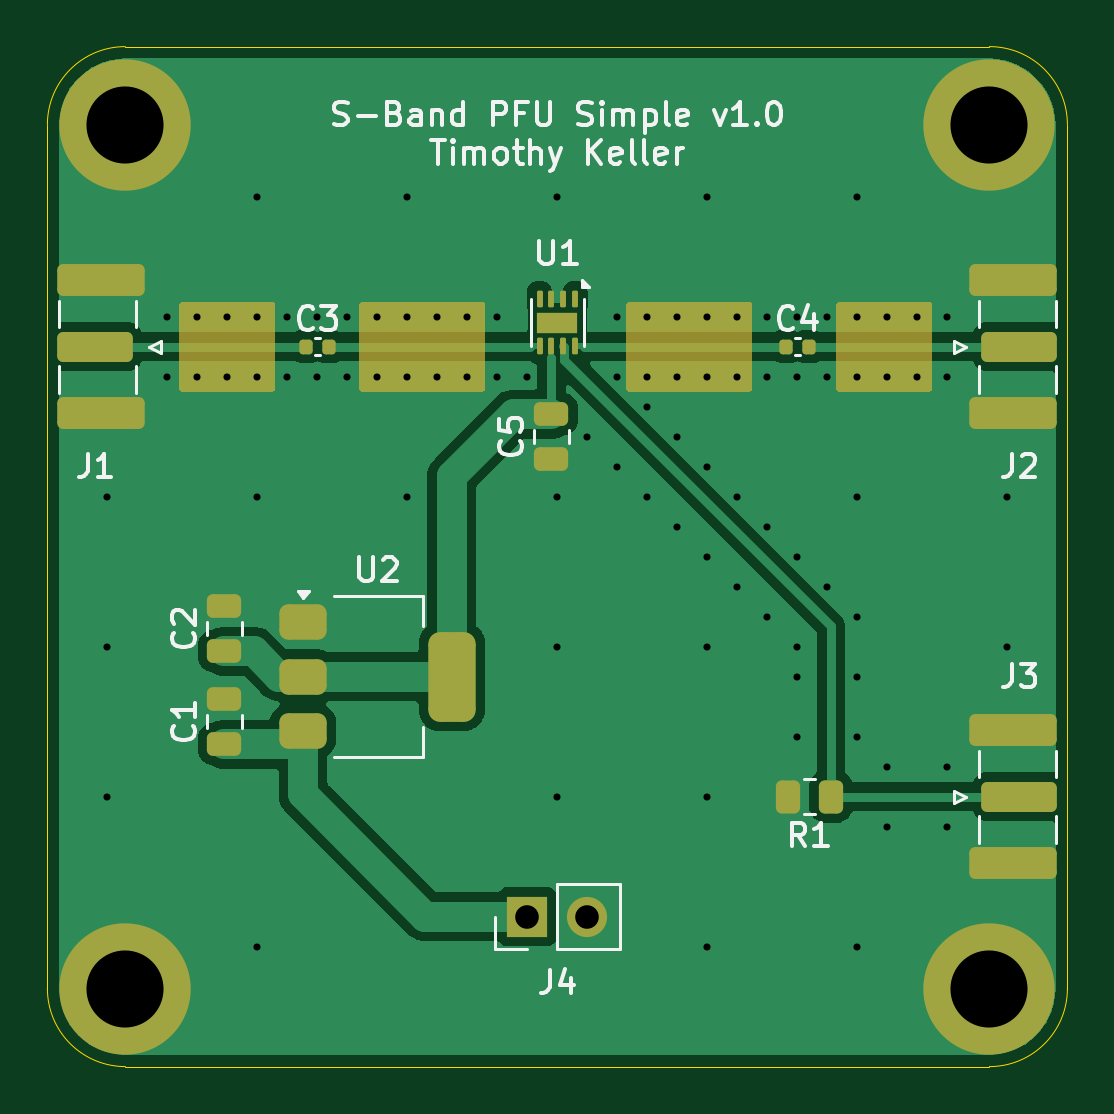
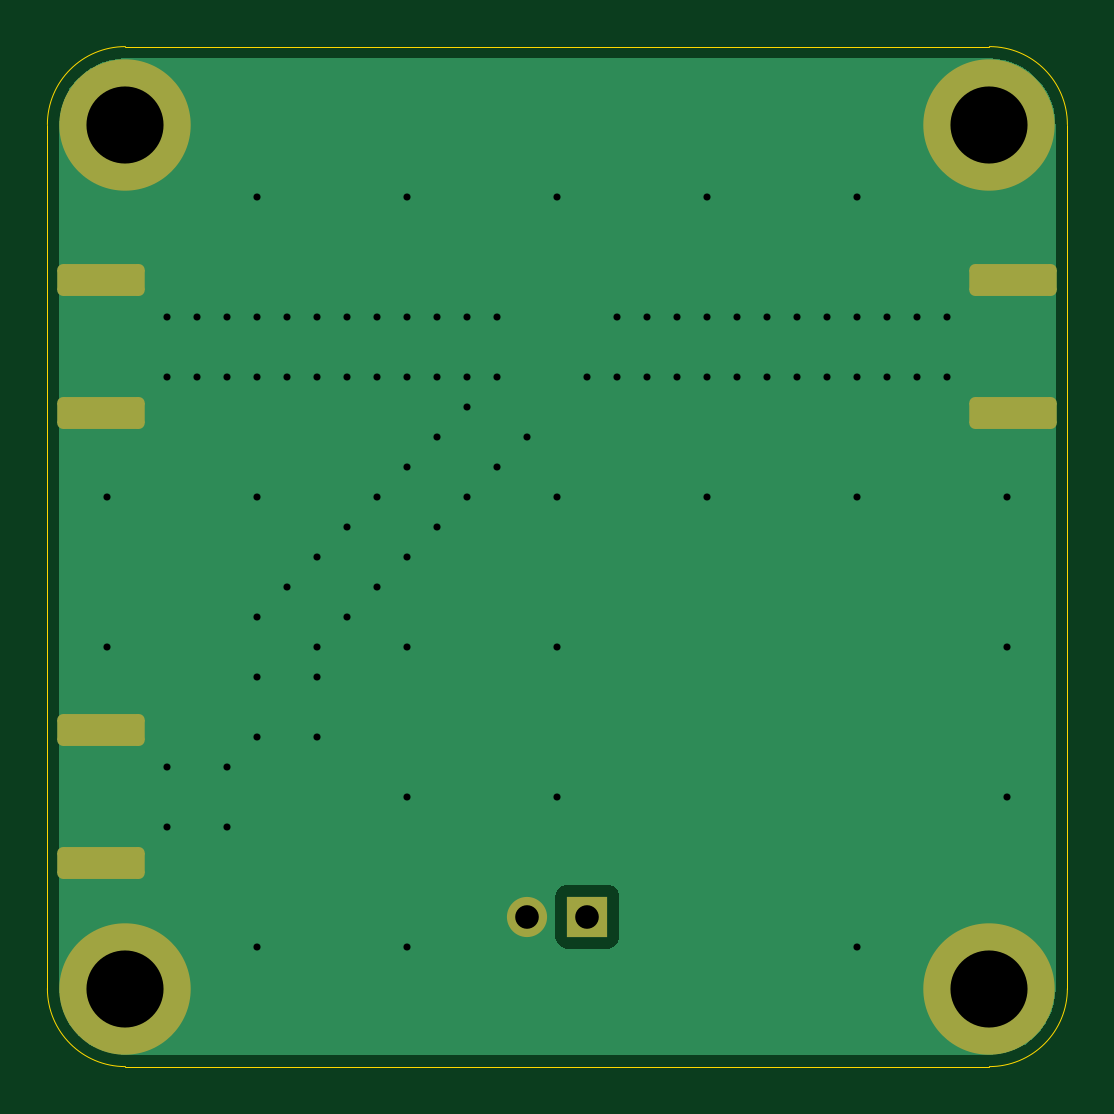
Circuit board: 13 layer files. Board 43.2 x 43.2 mm.
- bottom_copper: S-Band PFU Simple-B_Cu.gbr (8953 bytes)
- bottom_mask: S-Band PFU Simple-B_Mask.gbr (1751 bytes)
- paste: S-Band PFU Simple-B_Paste.gbr (460 bytes)
- bottom_silk: S-Band PFU Simple-B_Silkscreen.gbr (461 bytes)
- outline: S-Band PFU Simple-Edge_Cuts.gbr (984 bytes)
- top_copper: S-Band PFU Simple-F_Cu.gbr (31060 bytes)
- top_mask: S-Band PFU Simple-F_Mask.gbr (5211 bytes)
- paste: S-Band PFU Simple-F_Paste.gbr (2549 bytes)
- top_silk: S-Band PFU Simple-F_Silkscreen.gbr (27633 bytes)
- inner_copper: S-Band PFU Simple-In1_Cu.gbr (7811 bytes)
- inner_copper: S-Band PFU Simple-In2_Cu.gbr (7811 bytes)
- drill: S-Band PFU Simple-NPTH.drl (269 bytes)
- drill: S-Band PFU Simple-PTH.drl (1873 bytes)

=== bottom_copper: S-Band PFU Simple-B_Cu.gbr (8953 bytes, source omitted) ===
=== bottom_mask: S-Band PFU Simple-B_Mask.gbr (1751 bytes, source withheld) ===
=== paste: S-Band PFU Simple-B_Paste.gbr ===
%TF.GenerationSoftware,KiCad,Pcbnew,9.0.2*%
%TF.CreationDate,2025-07-07T19:52:27-04:00*%
%TF.ProjectId,S-Band PFU Simple,532d4261-6e64-4205-9046-552053696d70,v1.0*%
%TF.SameCoordinates,Original*%
%TF.FileFunction,Paste,Bot*%
%TF.FilePolarity,Positive*%
%FSLAX46Y46*%
G04 Gerber Fmt 4.6, Leading zero omitted, Abs format (unit mm)*
G04 Created by KiCad (PCBNEW 9.0.2) date 2025-07-07 19:52:27*
%MOMM*%
%LPD*%
G01*
G04 APERTURE LIST*
G04 APERTURE END LIST*
M02*

=== bottom_silk: S-Band PFU Simple-B_Silkscreen.gbr ===
%TF.GenerationSoftware,KiCad,Pcbnew,9.0.2*%
%TF.CreationDate,2025-07-07T19:52:27-04:00*%
%TF.ProjectId,S-Band PFU Simple,532d4261-6e64-4205-9046-552053696d70,v1.0*%
%TF.SameCoordinates,Original*%
%TF.FileFunction,Legend,Bot*%
%TF.FilePolarity,Positive*%
%FSLAX46Y46*%
G04 Gerber Fmt 4.6, Leading zero omitted, Abs format (unit mm)*
G04 Created by KiCad (PCBNEW 9.0.2) date 2025-07-07 19:52:27*
%MOMM*%
%LPD*%
G01*
G04 APERTURE LIST*
G04 APERTURE END LIST*
M02*

=== outline: S-Band PFU Simple-Edge_Cuts.gbr ===
%TF.GenerationSoftware,KiCad,Pcbnew,9.0.2*%
%TF.CreationDate,2025-07-07T19:52:27-04:00*%
%TF.ProjectId,S-Band PFU Simple,532d4261-6e64-4205-9046-552053696d70,v1.0*%
%TF.SameCoordinates,Original*%
%TF.FileFunction,Profile,NP*%
%FSLAX46Y46*%
G04 Gerber Fmt 4.6, Leading zero omitted, Abs format (unit mm)*
G04 Created by KiCad (PCBNEW 9.0.2) date 2025-07-07 19:52:27*
%MOMM*%
%LPD*%
G01*
G04 APERTURE LIST*
%TA.AperFunction,Profile*%
%ADD10C,0.050000*%
%TD*%
G04 APERTURE END LIST*
D10*
X76962000Y-38100000D02*
X113538000Y-38100000D01*
X113538000Y-81280000D02*
X76962000Y-81280000D01*
X73660000Y-41402000D02*
G75*
G02*
X76962000Y-38100000I3302000J0D01*
G01*
X116840000Y-77978000D02*
G75*
G02*
X113538000Y-81280000I-3302000J0D01*
G01*
X116840000Y-41402000D02*
X116840000Y-77978000D01*
X73660000Y-77978000D02*
X73660000Y-41402000D01*
X76962000Y-81280000D02*
G75*
G02*
X73660000Y-77978000I0J3302000D01*
G01*
X113538000Y-38100000D02*
G75*
G02*
X116840000Y-41402000I0J-3302000D01*
G01*
M02*

=== top_copper: S-Band PFU Simple-F_Cu.gbr (31060 bytes, source omitted) ===
=== top_mask: S-Band PFU Simple-F_Mask.gbr ===
%TF.GenerationSoftware,KiCad,Pcbnew,9.0.2*%
%TF.CreationDate,2025-07-07T19:52:27-04:00*%
%TF.ProjectId,S-Band PFU Simple,532d4261-6e64-4205-9046-552053696d70,v1.0*%
%TF.SameCoordinates,Original*%
%TF.FileFunction,Soldermask,Top*%
%TF.FilePolarity,Negative*%
%FSLAX46Y46*%
G04 Gerber Fmt 4.6, Leading zero omitted, Abs format (unit mm)*
G04 Created by KiCad (PCBNEW 9.0.2) date 2025-07-07 19:52:27*
%MOMM*%
%LPD*%
G01*
G04 APERTURE LIST*
G04 Aperture macros list*
%AMRoundRect*
0 Rectangle with rounded corners*
0 $1 Rounding radius*
0 $2 $3 $4 $5 $6 $7 $8 $9 X,Y pos of 4 corners*
0 Add a 4 corners polygon primitive as box body*
4,1,4,$2,$3,$4,$5,$6,$7,$8,$9,$2,$3,0*
0 Add four circle primitives for the rounded corners*
1,1,$1+$1,$2,$3*
1,1,$1+$1,$4,$5*
1,1,$1+$1,$6,$7*
1,1,$1+$1,$8,$9*
0 Add four rect primitives between the rounded corners*
20,1,$1+$1,$2,$3,$4,$5,0*
20,1,$1+$1,$4,$5,$6,$7,0*
20,1,$1+$1,$6,$7,$8,$9,0*
20,1,$1+$1,$8,$9,$2,$3,0*%
G04 Aperture macros list end*
%ADD10RoundRect,0.250000X0.475000X-0.250000X0.475000X0.250000X-0.475000X0.250000X-0.475000X-0.250000X0*%
%ADD11RoundRect,0.250000X-1.350000X0.385000X-1.350000X-0.385000X1.350000X-0.385000X1.350000X0.385000X0*%
%ADD12RoundRect,0.250000X-1.600000X0.425000X-1.600000X-0.425000X1.600000X-0.425000X1.600000X0.425000X0*%
%ADD13RoundRect,0.250000X1.350000X-0.385000X1.350000X0.385000X-1.350000X0.385000X-1.350000X-0.385000X0*%
%ADD14RoundRect,0.250000X1.600000X-0.425000X1.600000X0.425000X-1.600000X0.425000X-1.600000X-0.425000X0*%
%ADD15C,5.562600*%
%ADD16R,1.700000X1.700000*%
%ADD17C,1.700000*%
%ADD18RoundRect,0.140000X-0.140000X-0.170000X0.140000X-0.170000X0.140000X0.170000X-0.140000X0.170000X0*%
%ADD19RoundRect,0.375000X-0.625000X-0.375000X0.625000X-0.375000X0.625000X0.375000X-0.625000X0.375000X0*%
%ADD20RoundRect,0.500000X-0.500000X-1.400000X0.500000X-1.400000X0.500000X1.400000X-0.500000X1.400000X0*%
%ADD21RoundRect,0.250000X0.262500X0.450000X-0.262500X0.450000X-0.262500X-0.450000X0.262500X-0.450000X0*%
%ADD22RoundRect,0.062500X-0.062500X0.287500X-0.062500X-0.287500X0.062500X-0.287500X0.062500X0.287500X0*%
%ADD23R,1.700000X0.900000*%
G04 APERTURE END LIST*
D10*
%TO.C,C2*%
X81153000Y-63688000D03*
X81153000Y-61788000D03*
%TD*%
D11*
%TO.C,J1*%
X75692000Y-50800000D03*
D12*
X75942000Y-53625000D03*
X75942000Y-47975000D03*
%TD*%
D13*
%TO.C,J3*%
X114808000Y-69850000D03*
D14*
X114558000Y-67025000D03*
X114558000Y-72675000D03*
%TD*%
D15*
%TO.C,H2*%
X113538000Y-41402000D03*
%TD*%
D16*
%TO.C,J4*%
X93980000Y-74930000D03*
D17*
X96520000Y-74930000D03*
%TD*%
D18*
%TO.C,C3*%
X84610000Y-50800000D03*
X85570000Y-50800000D03*
%TD*%
%TO.C,C4*%
X104930000Y-50800000D03*
X105890000Y-50800000D03*
%TD*%
D19*
%TO.C,U2*%
X84480000Y-62470000D03*
X84480000Y-64770000D03*
D20*
X90780000Y-64770000D03*
D19*
X84480000Y-67070000D03*
%TD*%
D21*
%TO.C,R1*%
X106830500Y-69850000D03*
X105005500Y-69850000D03*
%TD*%
D10*
%TO.C,C5*%
X94996000Y-55560000D03*
X94996000Y-53660000D03*
%TD*%
%TO.C,C1*%
X81153000Y-67625000D03*
X81153000Y-65725000D03*
%TD*%
D15*
%TO.C,H3*%
X113538000Y-77978000D03*
%TD*%
%TO.C,H4*%
X76962000Y-77978000D03*
%TD*%
%TO.C,H1*%
X76962000Y-41402000D03*
%TD*%
D13*
%TO.C,J2*%
X114808000Y-50800000D03*
D14*
X114558000Y-47975000D03*
X114558000Y-53625000D03*
%TD*%
D22*
%TO.C,U1*%
X96000000Y-48784000D03*
X95500000Y-48784000D03*
X95000000Y-48784000D03*
X94500000Y-48784000D03*
X94500000Y-50784000D03*
X95000000Y-50784000D03*
X95500000Y-50784000D03*
X96000000Y-50784000D03*
D23*
X95250000Y-49784000D03*
%TD*%
G36*
X111068039Y-48914685D02*
G01*
X111113794Y-48967489D01*
X111125000Y-49019000D01*
X111125000Y-52581000D01*
X111105315Y-52648039D01*
X111052511Y-52693794D01*
X111001000Y-52705000D01*
X107185000Y-52705000D01*
X107117961Y-52685315D01*
X107072206Y-52632511D01*
X107061000Y-52581000D01*
X107061000Y-49019000D01*
X107080685Y-48951961D01*
X107133489Y-48906206D01*
X107185000Y-48895000D01*
X111001000Y-48895000D01*
X111068039Y-48914685D01*
G37*
G36*
X83255039Y-48914685D02*
G01*
X83300794Y-48967489D01*
X83312000Y-49019000D01*
X83312000Y-52581000D01*
X83292315Y-52648039D01*
X83239511Y-52693794D01*
X83188000Y-52705000D01*
X79372000Y-52705000D01*
X79304961Y-52685315D01*
X79259206Y-52632511D01*
X79248000Y-52581000D01*
X79248000Y-49019000D01*
X79267685Y-48951961D01*
X79320489Y-48906206D01*
X79372000Y-48895000D01*
X83188000Y-48895000D01*
X83255039Y-48914685D01*
G37*
G36*
X103448039Y-48914685D02*
G01*
X103493794Y-48967489D01*
X103505000Y-49019000D01*
X103505000Y-52581000D01*
X103485315Y-52648039D01*
X103432511Y-52693794D01*
X103381000Y-52705000D01*
X98295000Y-52705000D01*
X98227961Y-52685315D01*
X98182206Y-52632511D01*
X98171000Y-52581000D01*
X98171000Y-49019000D01*
X98190685Y-48951961D01*
X98243489Y-48906206D01*
X98295000Y-48895000D01*
X103381000Y-48895000D01*
X103448039Y-48914685D01*
G37*
G36*
X92145039Y-48914685D02*
G01*
X92190794Y-48967489D01*
X92202000Y-49019000D01*
X92202000Y-52581000D01*
X92182315Y-52648039D01*
X92129511Y-52693794D01*
X92078000Y-52705000D01*
X86992000Y-52705000D01*
X86924961Y-52685315D01*
X86879206Y-52632511D01*
X86868000Y-52581000D01*
X86868000Y-49019000D01*
X86887685Y-48951961D01*
X86940489Y-48906206D01*
X86992000Y-48895000D01*
X92078000Y-48895000D01*
X92145039Y-48914685D01*
G37*
M02*

=== paste: S-Band PFU Simple-F_Paste.gbr (2549 bytes, source withheld) ===
=== top_silk: S-Band PFU Simple-F_Silkscreen.gbr (27633 bytes, source omitted) ===
=== inner_copper: S-Band PFU Simple-In1_Cu.gbr (7811 bytes, source omitted) ===
=== inner_copper: S-Band PFU Simple-In2_Cu.gbr (7811 bytes, source omitted) ===
=== drill: S-Band PFU Simple-NPTH.drl ===
M48
; DRILL file {KiCad 9.0.2} date 2025-07-07T19:52:31-0400
; FORMAT={-:-/ absolute / metric / decimal}
; #@! TF.CreationDate,2025-07-07T19:52:31-04:00
; #@! TF.GenerationSoftware,Kicad,Pcbnew,9.0.2
; #@! TF.FileFunction,NonPlated,1,4,NPTH
FMAT,2
METRIC
%
G90
G05
M30

=== drill: S-Band PFU Simple-PTH.drl ===
M48
; DRILL file {KiCad 9.0.2} date 2025-07-07T19:52:31-0400
; FORMAT={-:-/ absolute / metric / decimal}
; #@! TF.CreationDate,2025-07-07T19:52:31-04:00
; #@! TF.GenerationSoftware,Kicad,Pcbnew,9.0.2
; #@! TF.FileFunction,Plated,1,4,PTH
FMAT,2
METRIC
; #@! TA.AperFunction,Plated,PTH,ViaDrill
T1C0.300
; #@! TA.AperFunction,Plated,PTH,ComponentDrill
T2C1.000
; #@! TA.AperFunction,Plated,PTH,ComponentDrill
T3C3.264
%
G90
G05
T1
X76.2Y-57.15
X76.2Y-63.5
X76.2Y-69.85
X78.74Y-49.53
X78.74Y-52.07
X80.01Y-49.53
X80.01Y-52.07
X81.28Y-49.53
X81.28Y-52.07
X82.55Y-44.45
X82.55Y-49.53
X82.55Y-52.07
X82.55Y-57.15
X82.55Y-76.2
X83.82Y-49.53
X83.82Y-52.07
X85.09Y-49.53
X85.09Y-52.07
X86.36Y-49.53
X86.36Y-52.07
X87.63Y-49.53
X87.63Y-52.07
X88.9Y-44.45
X88.9Y-49.53
X88.9Y-52.07
X88.9Y-57.15
X90.17Y-49.53
X90.17Y-52.07
X91.44Y-49.53
X91.44Y-52.07
X92.71Y-49.53
X92.71Y-52.07
X93.98Y-52.07
X95.25Y-44.45
X95.25Y-57.15
X95.25Y-63.5
X95.25Y-69.85
X96.52Y-54.61
X97.79Y-49.53
X97.79Y-52.07
X97.79Y-55.88
X99.06Y-49.53
X99.06Y-52.07
X99.06Y-53.34
X99.06Y-57.15
X100.33Y-49.53
X100.33Y-52.07
X100.33Y-54.61
X100.33Y-58.42
X101.6Y-44.45
X101.6Y-49.53
X101.6Y-52.07
X101.6Y-55.88
X101.6Y-59.69
X101.6Y-63.5
X101.6Y-69.85
X101.6Y-76.2
X102.87Y-49.53
X102.87Y-52.07
X102.87Y-57.15
X102.87Y-60.96
X104.14Y-49.53
X104.14Y-52.07
X104.14Y-58.42
X104.14Y-62.23
X105.41Y-49.53
X105.41Y-52.07
X105.41Y-59.69
X105.41Y-63.5
X105.41Y-64.77
X105.41Y-67.31
X106.68Y-49.53
X106.68Y-52.07
X106.68Y-60.96
X107.95Y-44.45
X107.95Y-49.53
X107.95Y-52.07
X107.95Y-57.15
X107.95Y-62.23
X107.95Y-64.77
X107.95Y-67.31
X107.95Y-76.2
X109.22Y-49.53
X109.22Y-52.07
X109.22Y-68.58
X109.22Y-71.12
X110.49Y-49.53
X110.49Y-52.07
X111.76Y-49.53
X111.76Y-52.07
X111.76Y-68.58
X111.76Y-71.12
X114.3Y-57.15
X114.3Y-63.5
T2
X93.98Y-74.93
X96.52Y-74.93
T3
X76.962Y-41.402
X76.962Y-77.978
X113.538Y-41.402
X113.538Y-77.978
M30
